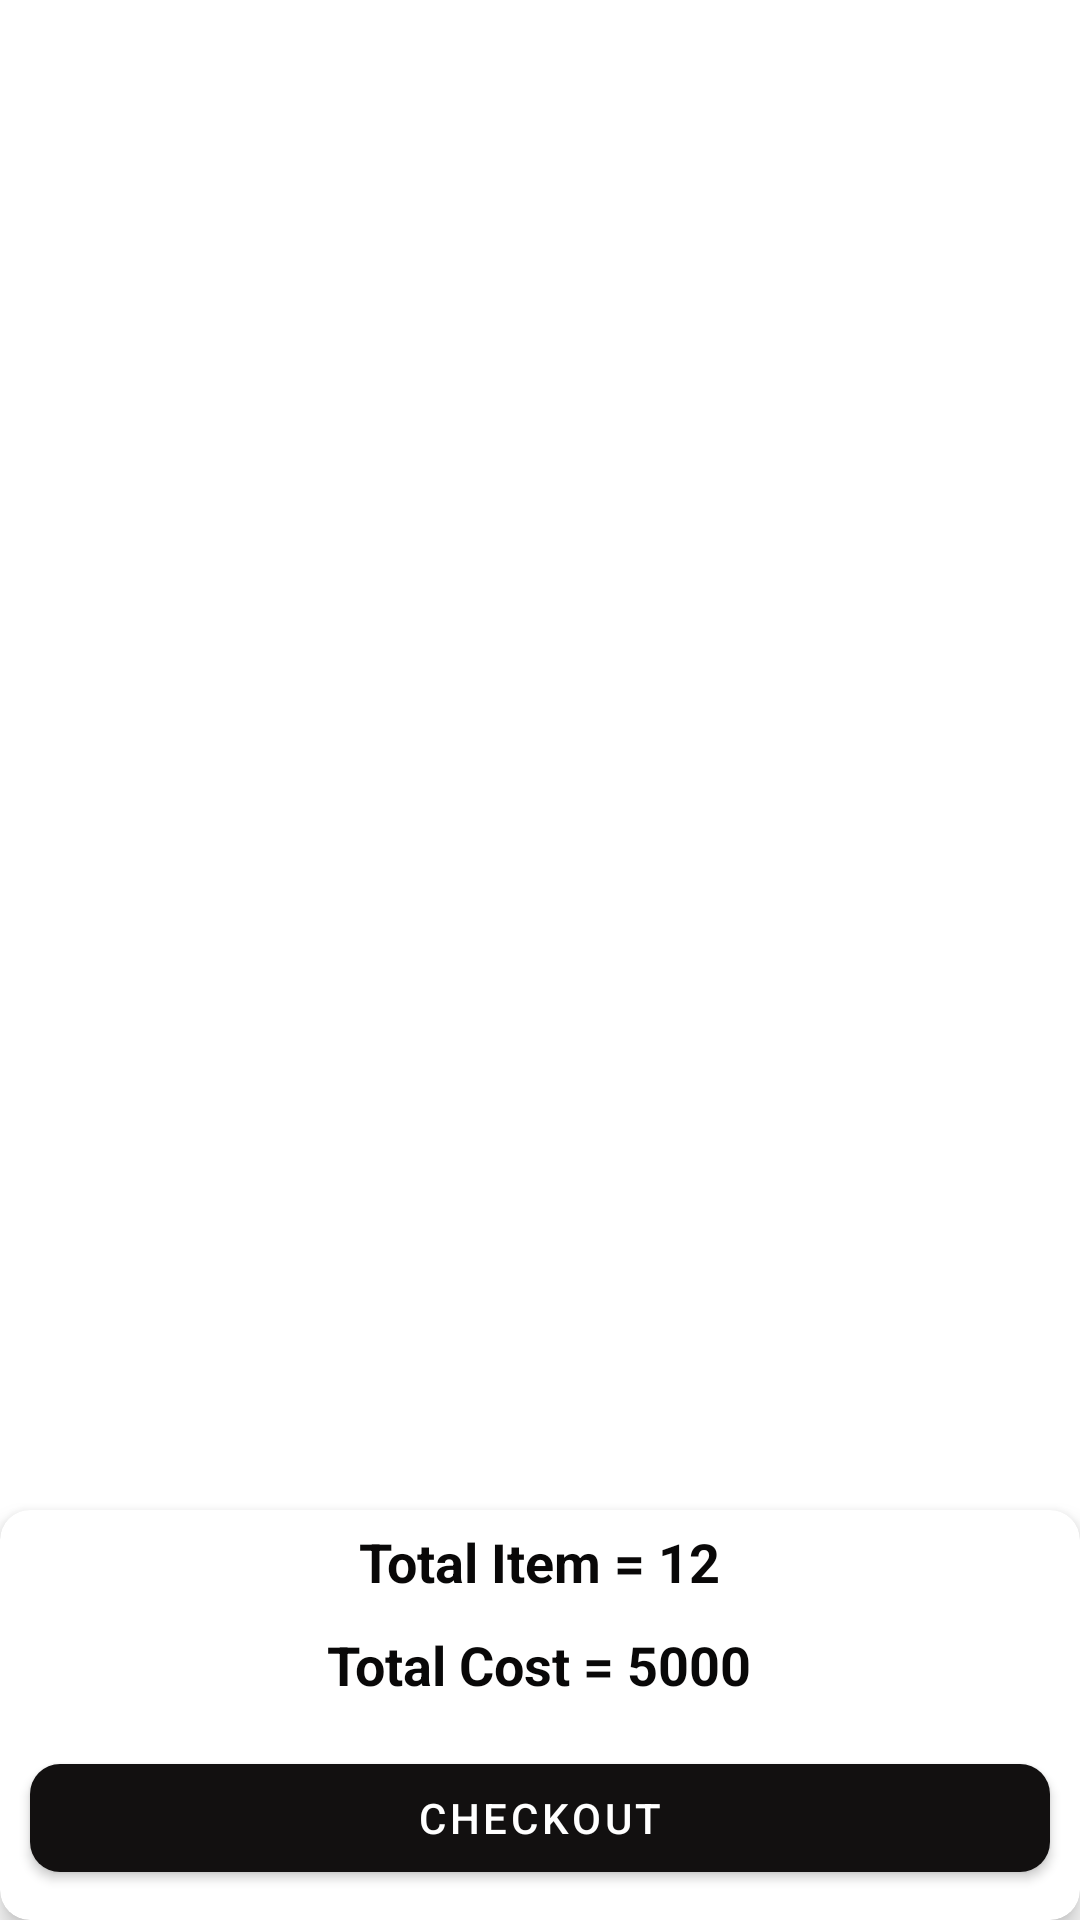

Write the Android layout XML for this screen, with the resource values it uses.
<!-- AndroidManifest.xml: application theme Theme.Flipkart -->
<!-- res/layout/fragment_cart.xml -->
<?xml version="1.0" encoding="utf-8"?>
<androidx.constraintlayout.widget.ConstraintLayout xmlns:android="http://schemas.android.com/apk/res/android"
    xmlns:tools="http://schemas.android.com/tools"
    android:layout_width="match_parent"
    android:layout_height="match_parent"
    xmlns:app="http://schemas.android.com/apk/res-auto"
    tools:context=".Fragments.CartFragment">

    <androidx.recyclerview.widget.RecyclerView
        android:id="@+id/cartRv"
        android:layout_width="match_parent"
        android:layout_height="0dp"
        android:layout_marginBottom="10dp"
        app:layoutManager="androidx.recyclerview.widget.LinearLayoutManager"
        app:layout_constraintBottom_toTopOf="@id/matCart"
        app:layout_constraintEnd_toEndOf="parent"
        app:layout_constraintStart_toStartOf="parent"
        app:layout_constraintTop_toTopOf="parent"
        tools:listitem="@layout/layout_item_cart" />

    <com.google.android.material.card.MaterialCardView
        android:id="@+id/matCart"
        android:layout_width="match_parent"
        android:layout_height="wrap_content"
        app:layout_constraintBottom_toBottomOf="parent"
        app:layout_constraintEnd_toEndOf="parent"
        app:layout_constraintStart_toStartOf="parent"
        app:cardCornerRadius="10dp"
        app:cardElevation="5dp">

        <LinearLayout
            android:layout_width="match_parent"
            android:layout_height="wrap_content"
            android:orientation="vertical">

            <TextView
                android:id="@+id/totalItemTv"
                android:layout_width="wrap_content"
                android:layout_height="wrap_content"
                android:layout_gravity="center"
                android:layout_margin="5dp"
                android:text="Total Item = 12"
                android:textColor="#090808"
                android:textSize="18sp"
                android:textStyle="bold" />

            <TextView
                android:id="@+id/totalCostTv"
                android:layout_width="wrap_content"
                android:layout_height="wrap_content"
                android:layout_gravity="center"
                android:layout_margin="5dp"
                android:text="Total Cost = 5000"
                android:textColor="#090808"
                android:textSize="18sp"
                android:textStyle="bold" />

            <com.google.android.material.button.MaterialButton
                android:id="@+id/checkOutBtn"
                android:layout_width="match_parent"
                android:layout_height="wrap_content"
                android:layout_margin="10dp"
                android:text="Checkout"
                app:backgroundTint="#121010"
                app:cornerRadius="10dp"
                app:elevation="5dp"/>

        </LinearLayout>
    </com.google.android.material.card.MaterialCardView>


</androidx.constraintlayout.widget.ConstraintLayout>
<!-- res/layout/layout_item_cart.xml (included above) -->
<?xml version="1.0" encoding="utf-8"?>
<com.google.android.material.card.MaterialCardView xmlns:android="http://schemas.android.com/apk/res/android"
    xmlns:app="http://schemas.android.com/apk/res-auto"
    xmlns:tools="http://schemas.android.com/tools"
    android:layout_width="match_parent"
    android:layout_height="wrap_content"
    app:cardCornerRadius="10dp"
    android:layout_margin="10dp"
    app:cardElevation="5dp">

    <androidx.constraintlayout.widget.ConstraintLayout
        android:layout_width="match_parent"
        android:layout_height="wrap_content">

        <ImageView
            android:id="@+id/cartIv"
            android:layout_width="150dp"
            android:layout_height="150dp"
            app:layout_constraintStart_toStartOf="parent"
            app:layout_constraintTop_toTopOf="parent"
            tools:srcCompat="@tools:sample/avatars" />

        <TextView
            android:id="@+id/cartTv"
            android:layout_width="wrap_content"
            android:layout_height="wrap_content"
            android:layout_marginLeft="15dp"
            android:layout_marginBottom="15dp"
            android:text="TextView"
            android:textColor="#090808"
            android:textSize="16sp"
            app:layout_constraintBottom_toTopOf="@+id/cardTv2"
            app:layout_constraintStart_toEndOf="@+id/cartIv"
            app:layout_constraintTop_toTopOf="@+id/cartIv" />

        <TextView
            android:id="@+id/cardTv2"
            android:layout_width="wrap_content"
            android:layout_height="wrap_content"
            android:layout_marginLeft="15dp"
            android:layout_marginBottom="15dp"
            android:text="TextView"
            android:textColor="#090808"
            android:textSize="16sp"
            app:layout_constraintBottom_toBottomOf="@+id/cartIv"
            app:layout_constraintStart_toEndOf="@+id/cartIv" />

        <ImageView
            android:id="@+id/delete_img"
            android:layout_width="40dp"
            android:layout_height="40dp"
            android:layout_margin="10dp"
            android:src="@drawable/delete_button"
            app:layout_constraintEnd_toEndOf="parent"
            app:layout_constraintTop_toTopOf="parent" />

    </androidx.constraintlayout.widget.ConstraintLayout>
</com.google.android.material.card.MaterialCardView>
<!-- resources referenced by this layout -->
<resources>
  <style name="Theme.Flipkart" parent="Theme.MaterialComponents.DayNight.DarkActionBar">
          
          <item name="colorPrimary">@color/colorPrimary</item>
          <item name="colorPrimaryVariant">@color/colorSecondary</item>
          <item name="colorOnPrimary">@color/white</item>
          
          <item name="colorSecondary">@color/teal_200</item>
          <item name="colorSecondaryVariant">@color/teal_700</item>
          <item name="colorOnSecondary">@color/black</item>
          
          <item name="android:statusBarColor" tools:targetApi="l">?attr/colorPrimaryVariant</item>
          
      </style>
  <color name="colorPrimary">#7B3DB9</color>
  <color name="colorSecondary">#FFBB86FC</color>
  <color name="white">#FFFFFFFF</color>
  <color name="teal_200">#FF03DAC5</color>
  <color name="teal_700">#FF018786</color>
  <color name="black">#FF000000</color>
</resources>
